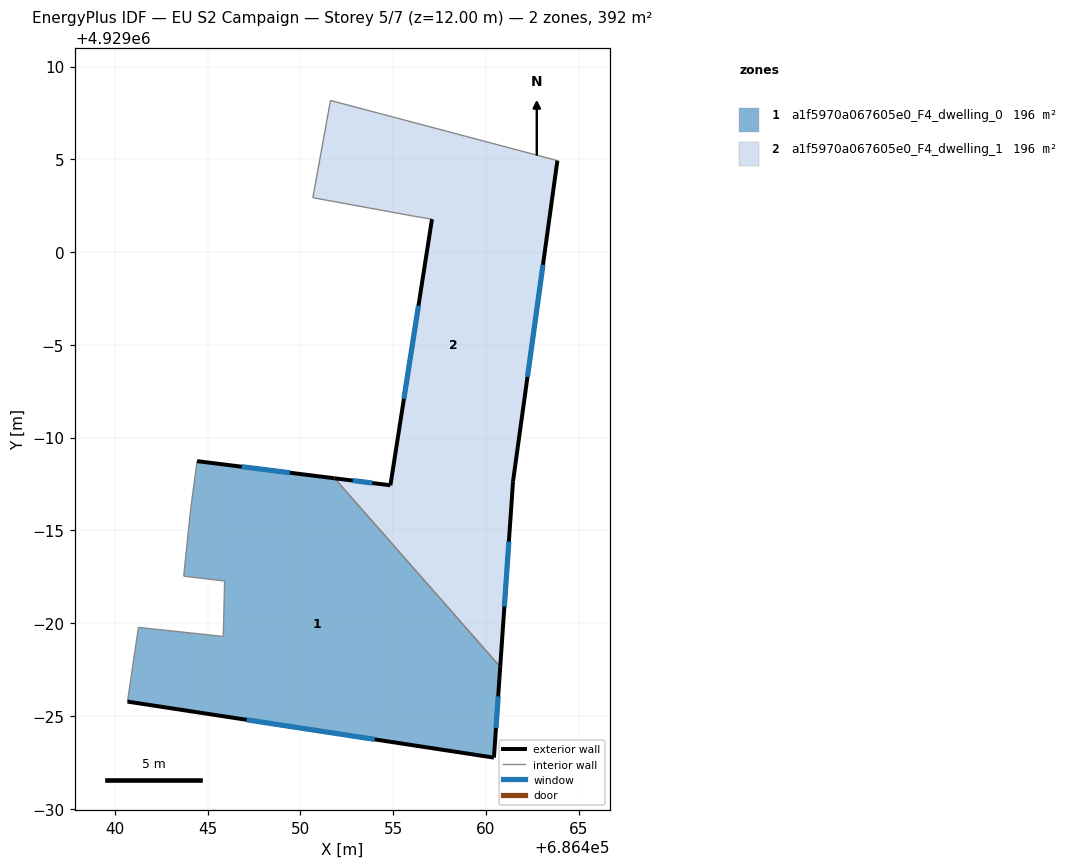
=== STOREY PLAN SPEC (per zone: floor XY polygon, exterior-wall plan segments, windows/doors) ===
zone 1: a1f5970a067605e0_F4_dwelling_0  (196.1 m²)
  floor: (686460.44, 4928972.75) (686460.77, 4928977.65) (686451.85, 4928987.81) (686444.44, 4928988.73) (686444.10, 4928986.19) (686443.72, 4928982.53) (686445.92, 4928982.27) (686445.85, 4928979.28) (686441.28, 4928979.77) (686440.69, 4928975.77)
  exterior wall: (686444.44, 4928988.73) – (686451.85, 4928987.81)  [7.5 m]
    window: (686446.85, 4928988.43) – (686449.44, 4928988.11)  [2.7 m²]
  exterior wall: (686460.78, 4928977.65) – (686460.44, 4928972.75)  [4.9 m]
    window: (686460.67, 4928976.05) – (686460.55, 4928974.34)  [1.8 m²]
  exterior wall: (686460.44, 4928972.75) – (686440.69, 4928975.77)  [20.0 m]
    window: (686454.01, 4928973.73) – (686447.11, 4928974.79)  [7.3 m²]
  interior walls: 7
zone 2: a1f5970a067605e0_F4_dwelling_1  (196.1 m²)
  floor: (686460.77, 4928977.65) (686461.47, 4928987.65) (686463.86, 4929004.93) (686451.63, 4929008.17) (686450.68, 4929002.93) (686456.15, 4929001.93) (686457.10, 4929001.77) (686454.86, 4928987.43) (686451.85, 4928987.81)
  exterior wall: (686463.86, 4929004.93) – (686461.47, 4928987.65)  [17.4 m]
    window: (686463.08, 4928999.31) – (686462.24, 4928993.27)  [6.4 m²]
  exterior wall: (686461.47, 4928987.65) – (686460.78, 4928977.65)  [10.0 m]
    window: (686461.24, 4928984.40) – (686461.00, 4928980.90)  [3.7 m²]
  exterior wall: (686451.85, 4928987.81) – (686454.86, 4928987.43)  [3.0 m]
    window: (686452.83, 4928987.68) – (686453.88, 4928987.55)  [1.1 m²]
  exterior wall: (686454.86, 4928987.43) – (686457.10, 4929001.77)  [14.5 m]
    window: (686455.59, 4928992.09) – (686456.37, 4928997.11)  [5.3 m²]
  interior walls: 5

=== DERIVED (storey summary) ===
Building: EU S2 Campaign
Storey: 5 of 7  (floor level z = 12.00 m)
Storey gross floor area: 392.1 m²
Zones on this storey: 2
  - a1f5970a067605e0_F4_dwelling_0: floor 196.1 m²; exterior wall 32.4 m (97.1 m²); 3 window(s) 11.9 m²; WWR 12.2%
  - a1f5970a067605e0_F4_dwelling_1: floor 196.1 m²; exterior wall 45.0 m (135.1 m²); 4 window(s) 16.5 m²; WWR 12.2%
Zone adjacency (shared interzone walls):
  - a1f5970a067605e0_F4_dwelling_0 ↔ a1f5970a067605e0_F4_dwelling_1